Run: headless pygame with SDL's dummy video driver; simulated clock (each Clock.tick advances the game by its frame time, no real sleeping); random seed 0; keys injected as events and as key.get_pressed() state; no mouse input.
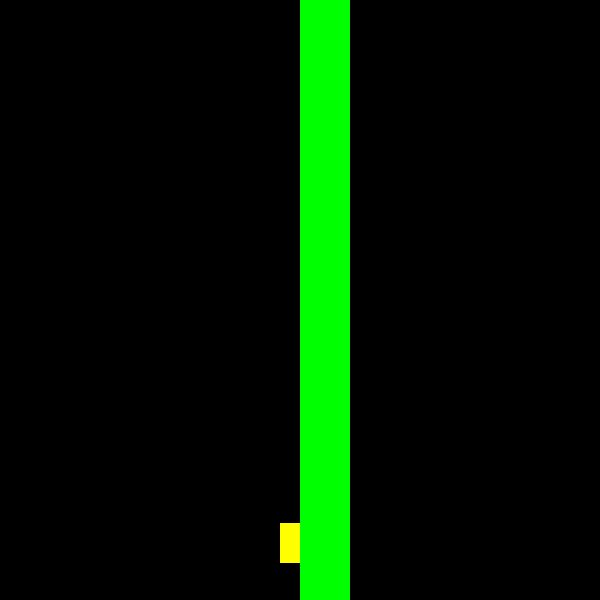
Frame 1 of 4 · flips 1–60 · no input
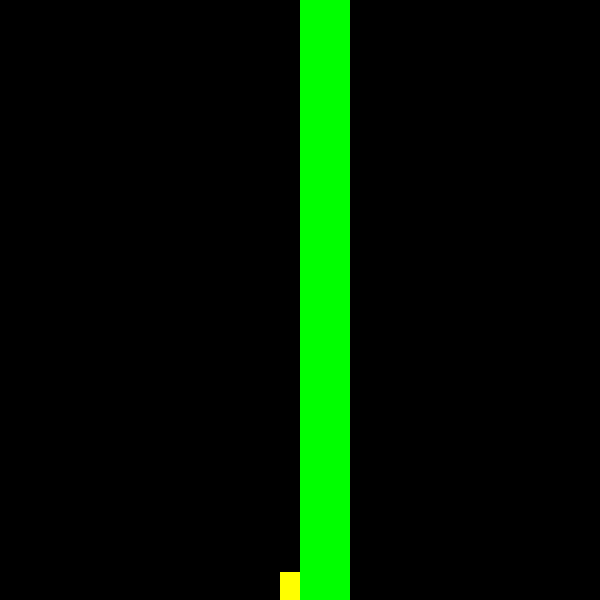
Frame 2 of 4 · flips 61–180 · tapped SPACE, RETURN · held RIGHT (→), D
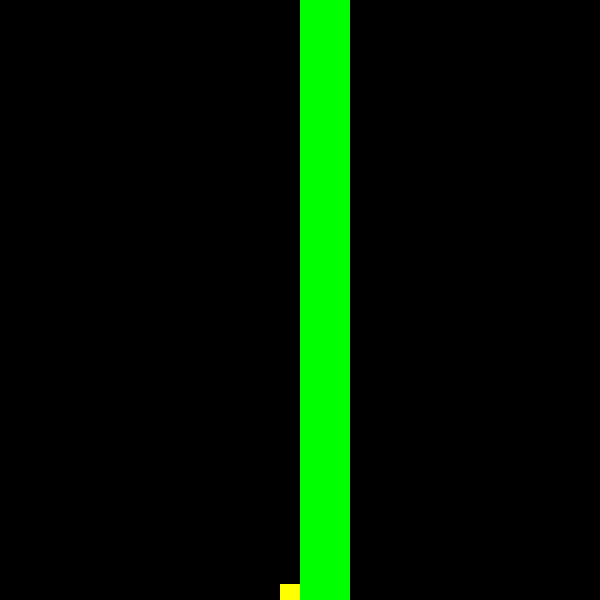
Frame 3 of 4 · flips 181–300 · held DOWN (↓), S
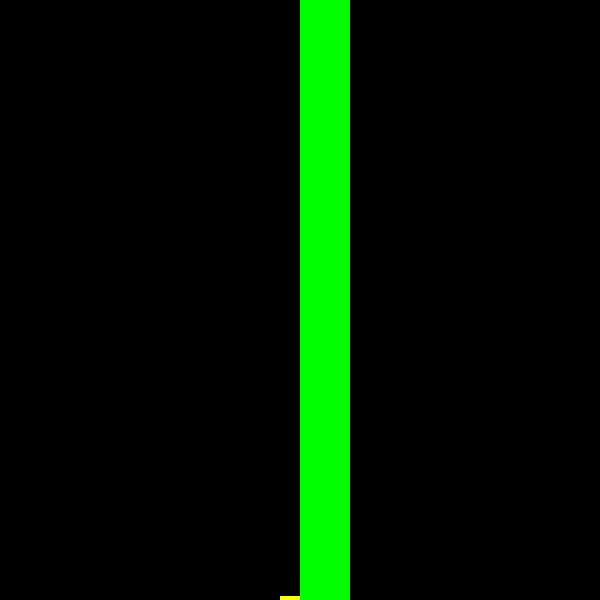
Frame 4 of 4 · flips 301–420 · held LEFT (←), A, UP (↑), W

The pygame program that drew these frames:

import pygame

# Włączamy silnik Pygame
pygame.init()

# Ustawiamy rozmiar okna naszej gry i FPSy
SZEROKOSC = 600
WYSOKOSC = 600
FPS = 60

# Zegar gry
zegar = pygame.time.Clock()

# Tworzymy okno gry, gdzie wszystko będziemy wyświetlać
ekran = pygame.display.set_mode((SZEROKOSC, WYSOKOSC))

# Ustawiamy tytuł okna
pygame.display.set_caption('Flappy Bird')

# Wybieramy kolory, romziar i połozenie Flappiego
# Kolory w Pygame to trzy liczby: (R, G, B) z zakresu 0-255
BIALY = (255, 255, 255) 
CZARNY = (0, 0 , 0)

NIEBIESKI = (0, 0, 255)
ZOTLY = (255, 255, 0)
ZIELONY = (0, 255, 0)

class Ptak:
    def __init__(self):
        self.ROZMIAR = 40
        self.KOLOR = (255, 255, 0)

        # ustawiamy flappiego na środku ekranu
        # odpowiednio wysokość/2 - połowa flappiego, i szerokosć/2 - połowa flappiego
        self.Y = WYSOKOSC // 2 - self.ROZMIAR  // 2
        self.X = SZEROKOSC // 2 - self.ROZMIAR  // 2

        # początkowa prędkosć i stałe związane z prędkością
        self.predkosc = 1
        self.SILA_SKOKU = 60  # o ile do góry skoczy FLAPPY
        self.PRZYSPIESZENIE = 0.1

    def skacz(self):
        # przesuń flappiego do góry o siłę skoku
        self.Y = self.Y - self.SILA_SKOKU
        # wyseruj prędkosć spadania
        self.predkosc = 0

    def spadaj(self):
        # Sprawdź czy flappy dotyka dolnej krawędzi ekranu
        if self.Y >= WYSOKOSC - self.ROZMIAR:
            self.Y = WYSOKOSC - self.ROZMIAR
            predkosc = 0
        elif self.Y <= 0:
            self.Y = 0
            self.predkosc = 0

        # porusznie flappim
        self.predkosc = self.predkosc + self.PRZYSPIESZENIE
        self.Y = self.Y + self.predkosc

    def rysuj(self, ekran):
        pygame.draw.rect(ekran, self.KOLOR, (self.X, self.Y, self.ROZMIAR, self.ROZMIAR))


# zmienne rury
RURA_Y = 0
RURA_X = SZEROKOSC
RURA_SZEROKOSC = 50
RURA_WYSOKOSC = WYSOKOSC
RURA_PREDKOSC = 5

flappy = Ptak()

# Główna pętla gry
gra_dziala = True

while gra_dziala:
    # -------- Sprawdzamy wydarzenia (np. kliknięcia) --------
    for event in pygame.event.get():
        # Jeśli ktoś kliknie X na oknie
        if event.type == pygame.QUIT:
            gra_dziala = False
        # po naciśnieciu SPACJI
        if event.type == pygame.KEYDOWN and event.key == pygame.K_SPACE:
            flappy.skacz()

    flappy.spadaj()

    # poruszanie rury
    RURA_X = RURA_X - RURA_PREDKOSC
    # kiedy rura poza lewym fregmentem ekranu wtedy przenieś na prawo
    if RURA_X <= 0:
        RURA_X = SZEROKOSC

    # -------- Rysujemy na ekranie --------
    ekran.fill(CZARNY)

    # Rysujemy flappiego
    flappy.rysuj(ekran)
    # Rysujemy rurę
    pygame.draw.rect(ekran, ZIELONY, (RURA_X, RURA_Y, RURA_SZEROKOSC, RURA_WYSOKOSC))

    # -------- Pokazujemy wszystko na ekranie --------
    pygame.display.update()
    zegar.tick(FPS)

pygame.quit()
quit()
